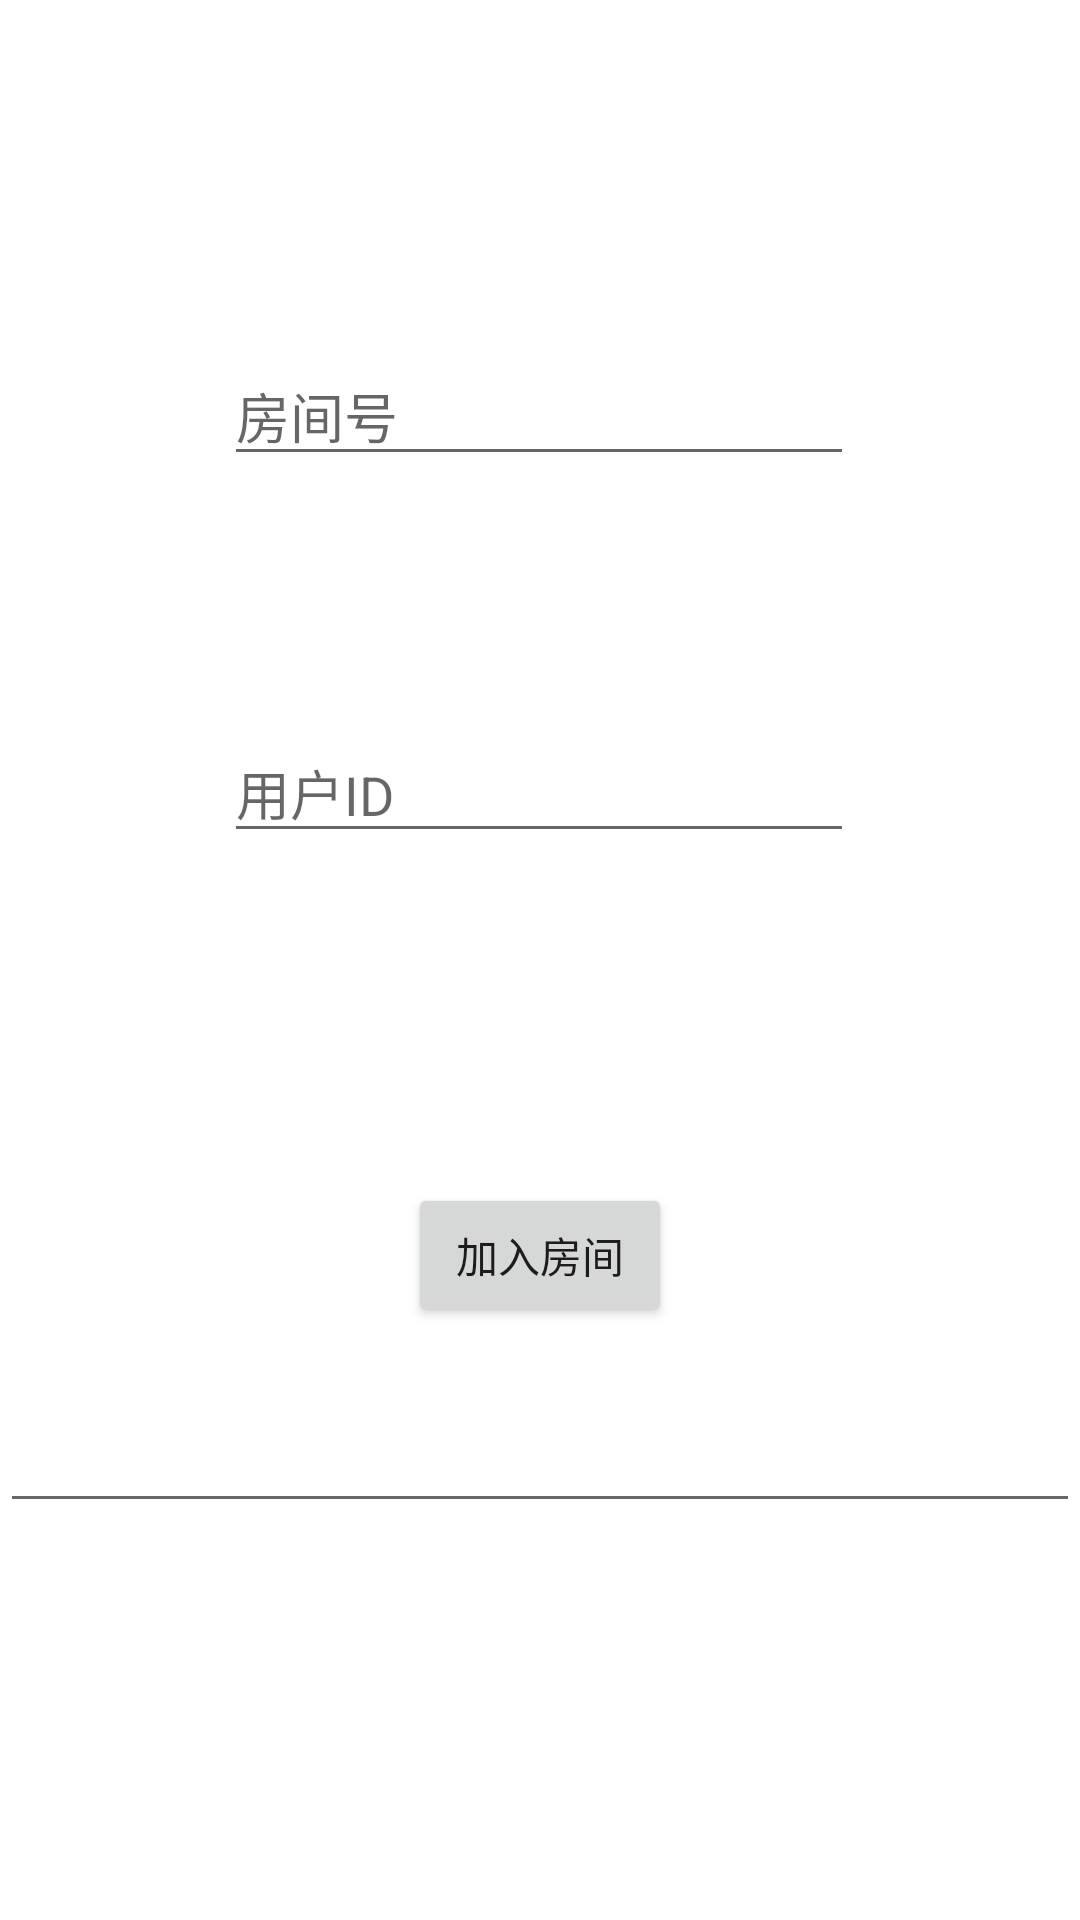

Android layout source for this screen:
<!-- AndroidManifest.xml: application theme Theme.YouPlayIGuess -->
<!-- res/layout/activity_media.xml -->
<?xml version="1.0" encoding="utf-8"?>
<androidx.constraintlayout.widget.ConstraintLayout xmlns:android="http://schemas.android.com/apk/res/android"
    xmlns:app="http://schemas.android.com/apk/res-auto"
    xmlns:tools="http://schemas.android.com/tools"
    android:layout_width="match_parent"
    android:layout_height="match_parent"
    tools:context=".MediaActivity">


    <Button
        android:id="@+id/joinRoomBtn"
        android:layout_width="wrap_content"
        android:layout_height="wrap_content"
        android:text="加入房间"
        app:layout_constraintBottom_toBottomOf="parent"
        app:layout_constraintEnd_toEndOf="parent"
        app:layout_constraintStart_toStartOf="parent"
        app:layout_constraintTop_toTopOf="parent"
        app:layout_constraintVertical_bias="0.666" />

    <EditText
        android:id="@+id/roomIdText"
        android:layout_width="wrap_content"
        android:layout_height="wrap_content"
        android:ems="10"
        android:hint="房间号"
        android:inputType="textPersonName"
        app:layout_constraintBottom_toTopOf="@+id/joinRoomBtn"
        app:layout_constraintEnd_toEndOf="parent"
        app:layout_constraintHorizontal_bias="0.497"
        app:layout_constraintStart_toStartOf="parent"
        app:layout_constraintTop_toTopOf="parent"
        app:layout_constraintVertical_bias="0.329" />

    <EditText
        android:id="@+id/openIdText"
        android:layout_width="wrap_content"
        android:layout_height="wrap_content"
        android:layout_marginBottom="108dp"
        android:ems="10"
        android:inputType="textPersonName"
        android:hint="用户ID"
        app:layout_constraintBottom_toTopOf="@+id/joinRoomBtn"
        app:layout_constraintEnd_toEndOf="parent"
        app:layout_constraintHorizontal_bias="0.497"
        app:layout_constraintStart_toStartOf="parent"
        app:layout_constraintTop_toBottomOf="@+id/roomIdText"
        app:layout_constraintVertical_bias="0.975" />

    <EditText
        android:id="@+id/messageText"
        android:layout_width="match_parent"
        android:layout_height="wrap_content"
        app:layout_constraintBottom_toBottomOf="parent"
        app:layout_constraintTop_toBottomOf="@+id/joinRoomBtn"
        app:layout_constraintVertical_bias="0.153"
        tools:layout_editor_absoluteX="0dp" />
</androidx.constraintlayout.widget.ConstraintLayout>
<!-- resources referenced by this layout -->
<resources>
  <style name="Theme.YouPlayIGuess" parent="Theme.MaterialComponents.DayNight.DarkActionBar">
          
          <item name="colorPrimary">@color/purple_500</item>
          <item name="colorPrimaryVariant">@color/purple_700</item>
          <item name="colorOnPrimary">@color/white</item>
          
          <item name="colorSecondary">@color/teal_200</item>
          <item name="colorSecondaryVariant">@color/teal_700</item>
          <item name="colorOnSecondary">@color/black</item>
          
          <item name="android:statusBarColor" tools:targetApi="l">?attr/colorPrimaryVariant</item>
          
      </style>
  <!-- not gathered from this repository: default colours our renderer supplied (Android Studio template values) -->
  <color name="purple_500">#FF6200EE</color>
  <color name="purple_700">#FF3700B3</color>
  <color name="teal_200">#FF03DAC5</color>
  <color name="teal_700">#FF018786</color>
  <color name="black">#FF000000</color>
  <color name="white">#FFFFFFFF</color>
</resources>
